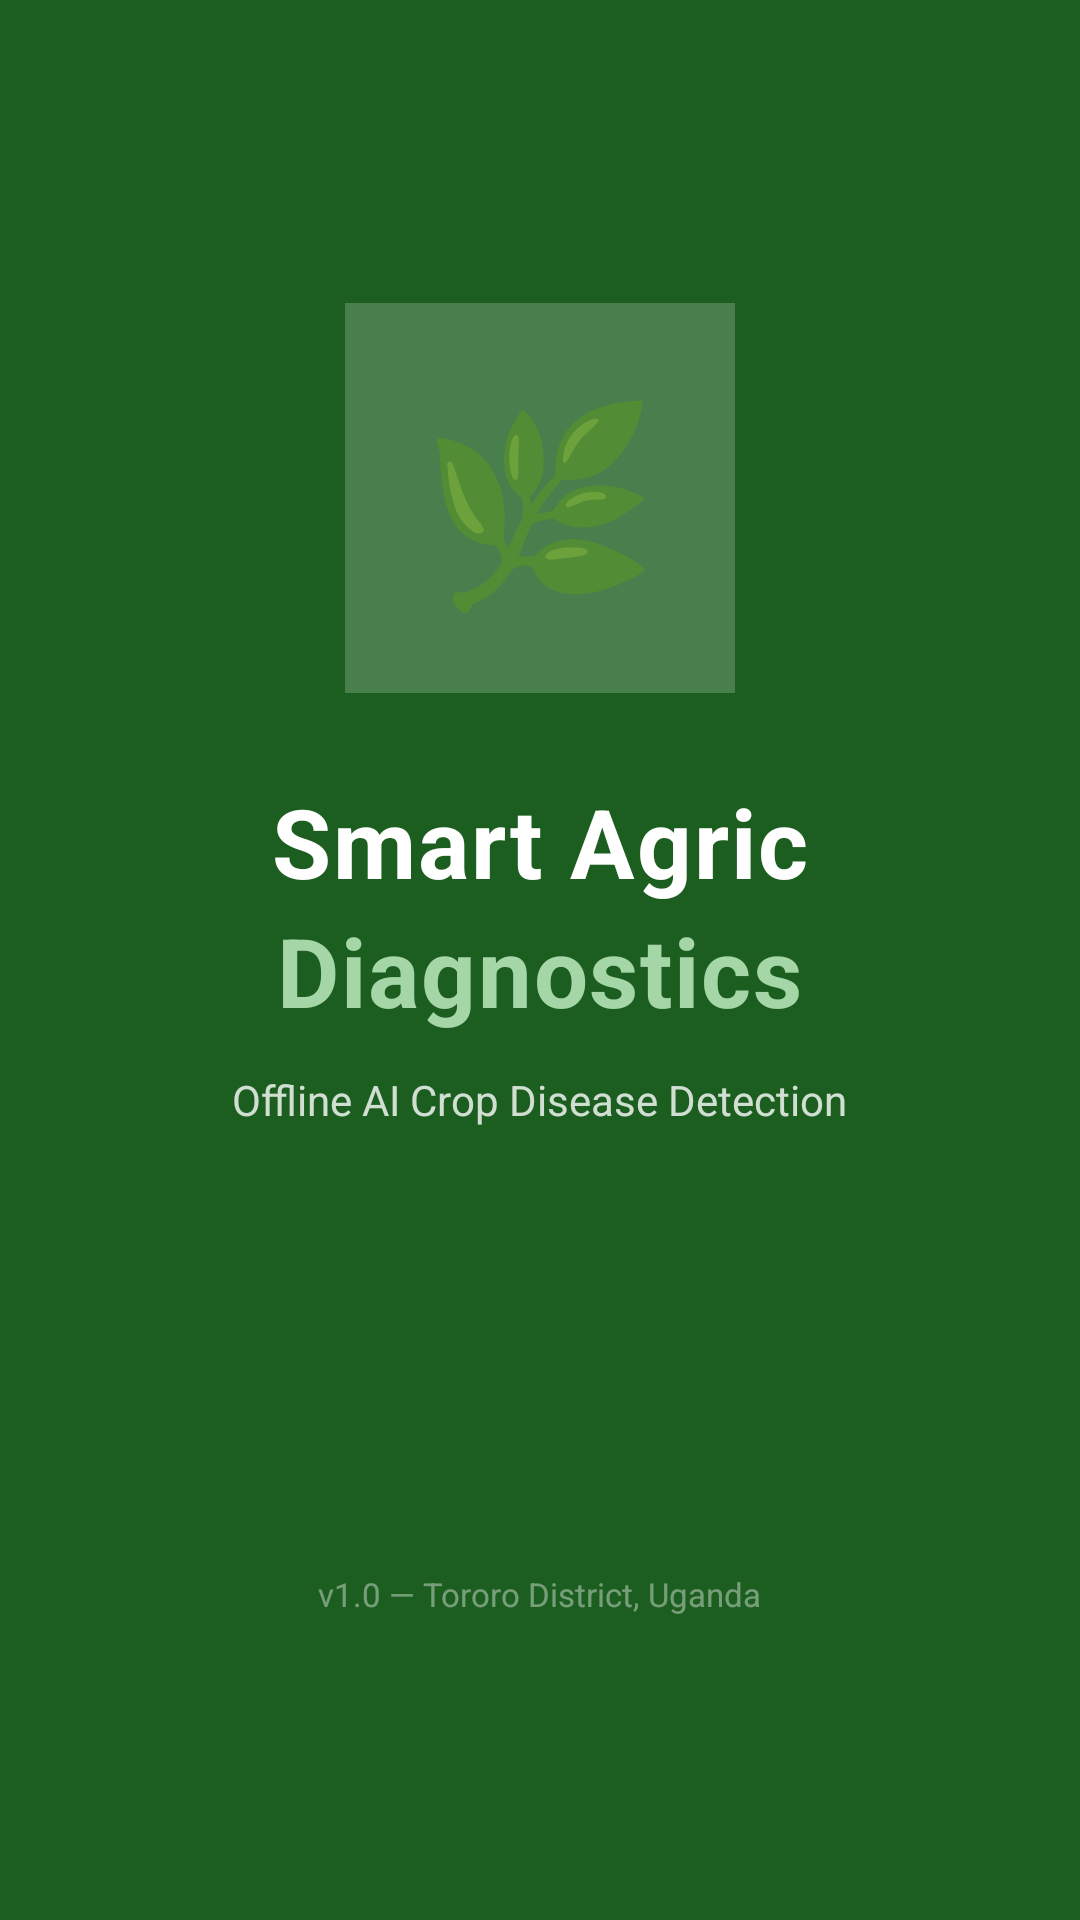

Reconstruct the res/layout file that produces this screen, plus the resources it refers to.
<!-- AndroidManifest.xml: activity theme Theme.SmartAgric.Splash -->
<!-- res/layout/activity_splash.xml -->
<?xml version="1.0" encoding="utf-8"?>
<LinearLayout xmlns:android="http://schemas.android.com/apk/res/android"
    android:layout_width="match_parent"
    android:layout_height="match_parent"
    android:background="@drawable/bg_gradient_green"
    android:gravity="center"
    android:orientation="vertical"
    android:padding="32dp">

    
    <FrameLayout
        android:layout_width="130dp"
        android:layout_height="130dp"
        android:layout_marginBottom="28dp">

        <View
            android:layout_width="130dp"
            android:layout_height="130dp"
            android:background="#33FFFFFF"
            android:layout_gravity="center" />

        <TextView
            android:layout_width="wrap_content"
            android:layout_height="wrap_content"
            android:layout_gravity="center"
            android:text="🌿"
            android:textSize="64sp" />
    </FrameLayout>

    <TextView
        android:layout_width="wrap_content"
        android:layout_height="wrap_content"
        android:text="Smart Agric"
        android:textColor="#FFFFFF"
        android:textSize="32sp"
        android:textStyle="bold"
        android:letterSpacing="0.02" />

    <TextView
        android:layout_width="wrap_content"
        android:layout_height="wrap_content"
        android:text="Diagnostics"
        android:textColor="#A5D6A7"
        android:textSize="32sp"
        android:textStyle="bold"
        android:letterSpacing="0.02"
        android:layout_marginBottom="12dp" />

    <TextView
        android:layout_width="wrap_content"
        android:layout_height="wrap_content"
        android:text="@string/app_tagline"
        android:textColor="#CCFFFFFF"
        android:textSize="14sp"
        android:textAlignment="center"
        android:layout_marginBottom="60dp" />

    <ProgressBar
        android:id="@+id/splashProgress"
        android:layout_width="48dp"
        android:layout_height="48dp"
        android:indeterminateTint="@color/green_accent" />

    <TextView
        android:layout_width="wrap_content"
        android:layout_height="wrap_content"
        android:text="@string/version"
        android:textColor="#66FFFFFF"
        android:textSize="11sp"
        android:layout_marginTop="40dp" />

</LinearLayout>
<!-- resources referenced by this layout -->
<resources>
  <color name="green_accent">#69F0AE</color>
  <string name="app_tagline">Offline AI Crop Disease Detection</string>
  <string name="version">v1.0 — Tororo District, Uganda</string>
  <style name="Theme.SmartAgric.Splash" parent="Theme.MaterialComponents.Light.NoActionBar">
          <item name="android:windowBackground">@color/splash_bg</item>
          <item name="android:statusBarColor">@color/green_dark</item>
          <item name="android:windowFullscreen">false</item>
      </style>
  <color name="splash_bg">#1B5E20</color>
  <color name="green_dark">#0A3D12</color>
</resources>
